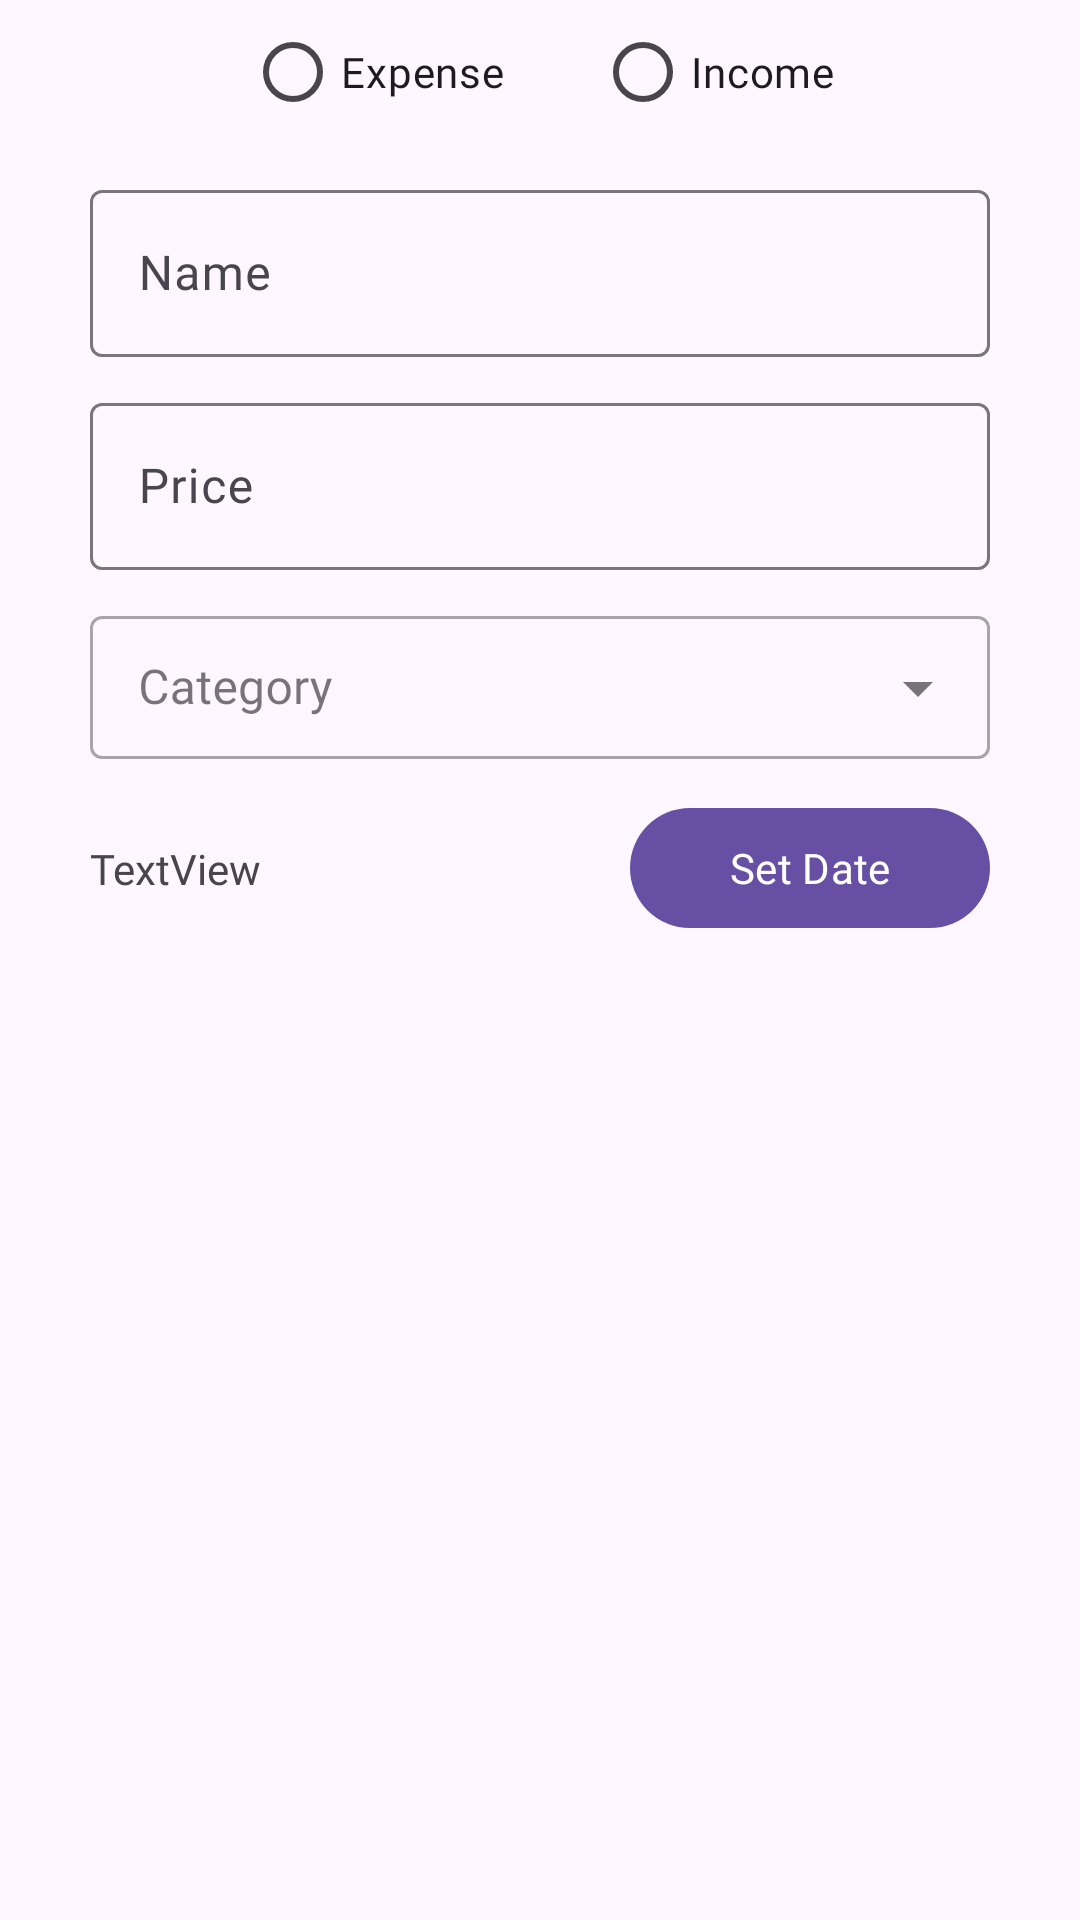

Layout XML and referenced resources for this Android screen:
<!-- AndroidManifest.xml: application theme Theme.ExpenseTrackerApp -->
<!-- res/layout/dialog_add_entry_layout.xml -->
<?xml version="1.0" encoding="utf-8"?>
<androidx.constraintlayout.widget.ConstraintLayout xmlns:android="http://schemas.android.com/apk/res/android"
    xmlns:app="http://schemas.android.com/apk/res-auto"
    xmlns:tools="http://schemas.android.com/tools"
    android:layout_width="match_parent"
    android:layout_height="500dp">

    <com.google.android.material.textfield.TextInputLayout
        android:id="@+id/dropdown_menu_expense_category"
        style="@style/Widget.MaterialComponents.TextInputLayout.OutlinedBox.Dense.ExposedDropdownMenu"
        android:layout_width="0dp"
        android:layout_height="wrap_content"
        android:layout_marginTop="10dp"
        android:hint="Category"
        app:layout_constraintEnd_toEndOf="@+id/tf_price_dialog"
        app:layout_constraintStart_toStartOf="@+id/tf_price_dialog"
        app:layout_constraintTop_toBottomOf="@+id/tf_price_dialog">

        <AutoCompleteTextView
            android:id="@+id/expenseAutoCompleteTextView"
            android:layout_width="match_parent"
            android:layout_height="wrap_content"
            android:fontFamily="@font/dm_sans_medium"
            android:inputType="none" />

    </com.google.android.material.textfield.TextInputLayout>

    <LinearLayout
        android:id="@+id/linearLayout"
        android:layout_width="0dp"
        android:layout_height="wrap_content"
        android:layout_marginTop="12dp"
        android:orientation="horizontal"
        app:layout_constraintEnd_toEndOf="@id/tf_price_dialog"
        app:layout_constraintStart_toStartOf="@+id/tf_price_dialog"
        app:layout_constraintTop_toBottomOf="@+id/dropdown_menu_expense_category">

        <androidx.constraintlayout.widget.ConstraintLayout
            android:layout_width="match_parent"
            android:layout_height="wrap_content">

            <TextView
                android:id="@+id/tv_date"
                android:layout_width="wrap_content"
                android:layout_height="wrap_content"
                android:text="TextView"
                app:layout_constraintBottom_toBottomOf="parent"
                app:layout_constraintEnd_toStartOf="@+id/btn_set_date"
                app:layout_constraintHorizontal_bias="0.5"
                app:layout_constraintHorizontal_chainStyle="spread_inside"
                app:layout_constraintStart_toStartOf="parent"
                app:layout_constraintTop_toTopOf="parent" />

            <com.google.android.material.button.MaterialButton
                android:id="@+id/btn_set_date"
                android:layout_width="120dp"
                android:layout_height="wrap_content"
                android:layout_weight="1"
                android:text="Set Date"
                app:layout_constraintBottom_toBottomOf="parent"
                app:layout_constraintEnd_toEndOf="parent"
                app:layout_constraintHorizontal_bias="0.5"
                app:layout_constraintStart_toEndOf="@+id/tv_date"
                app:layout_constraintTop_toTopOf="parent" />
        </androidx.constraintlayout.widget.ConstraintLayout>

    </LinearLayout>

    <RadioGroup
        android:id="@+id/radioGroup"
        android:layout_width="0dp"
        android:layout_height="wrap_content"
        android:checkedButton="@+id/radio_button_1"
        android:gravity="center_horizontal"
        android:orientation="horizontal"
        app:layout_constraintEnd_toEndOf="@+id/tf_name_dialog"
        app:layout_constraintStart_toStartOf="@+id/tf_name_dialog"
        app:layout_constraintTop_toTopOf="parent">

        <RadioButton
            android:id="@+id/rb_expense"
            android:layout_width="wrap_content"
            android:layout_height="match_parent"
            android:layout_marginRight="30dp"
            android:text="Expense" />

        <RadioButton
            android:id="@+id/rb_income"
            android:layout_width="wrap_content"
            android:layout_height="match_parent"
            android:text="Income" />
    </RadioGroup>

    <com.google.android.material.textfield.TextInputLayout
        android:id="@+id/tf_name_dialog"
        android:layout_width="0dp"
        android:layout_height="wrap_content"
        android:layout_marginStart="30dp"
        android:layout_marginTop="10dp"
        android:layout_marginEnd="30dp"
        android:hint="Name"
        app:layout_constraintEnd_toEndOf="parent"
        app:layout_constraintStart_toStartOf="parent"
        app:layout_constraintTop_toBottomOf="@+id/radioGroup">

        <com.google.android.material.textfield.TextInputEditText
            android:layout_width="match_parent"
            android:layout_height="wrap_content" />

    </com.google.android.material.textfield.TextInputLayout>

    <com.google.android.material.textfield.TextInputLayout
        android:id="@+id/tf_price_dialog"
        android:layout_width="0dp"
        android:layout_height="wrap_content"
        android:layout_marginTop="10dp"
        android:hint="Price"
        app:layout_constraintEnd_toEndOf="@+id/tf_name_dialog"
        app:layout_constraintStart_toStartOf="@+id/tf_name_dialog"
        app:layout_constraintTop_toBottomOf="@+id/tf_name_dialog">

        <com.google.android.material.textfield.TextInputEditText
            android:layout_width="match_parent"
            android:layout_height="wrap_content"
            android:inputType="number"
            android:textSize="16sp" />

    </com.google.android.material.textfield.TextInputLayout>

</androidx.constraintlayout.widget.ConstraintLayout>
<!-- resources referenced by this layout -->
<resources>
  <style name="Theme.ExpenseTrackerApp" parent="Base.Theme.ExpenseTrackerApp" />
  <style name="Base.Theme.ExpenseTrackerApp" parent="Theme.Material3.DayNight">
          
          
          <item name="fontFamily">@font/dm_sans_medium</item>
      </style>
</resources>
